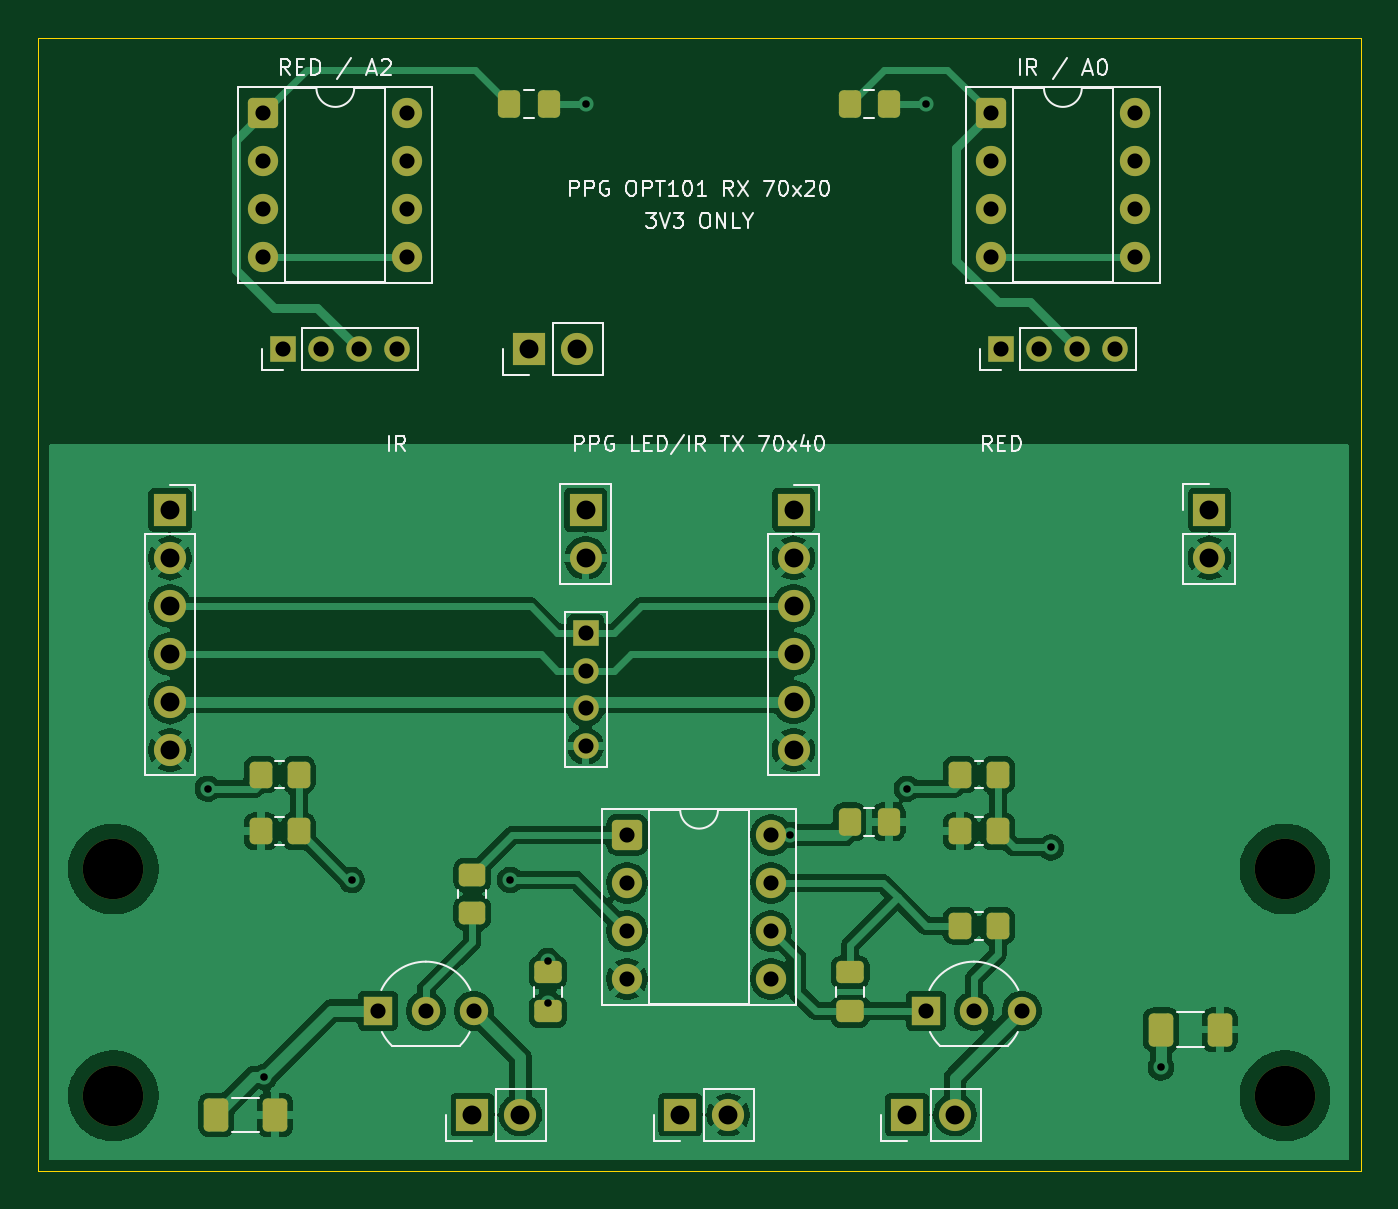
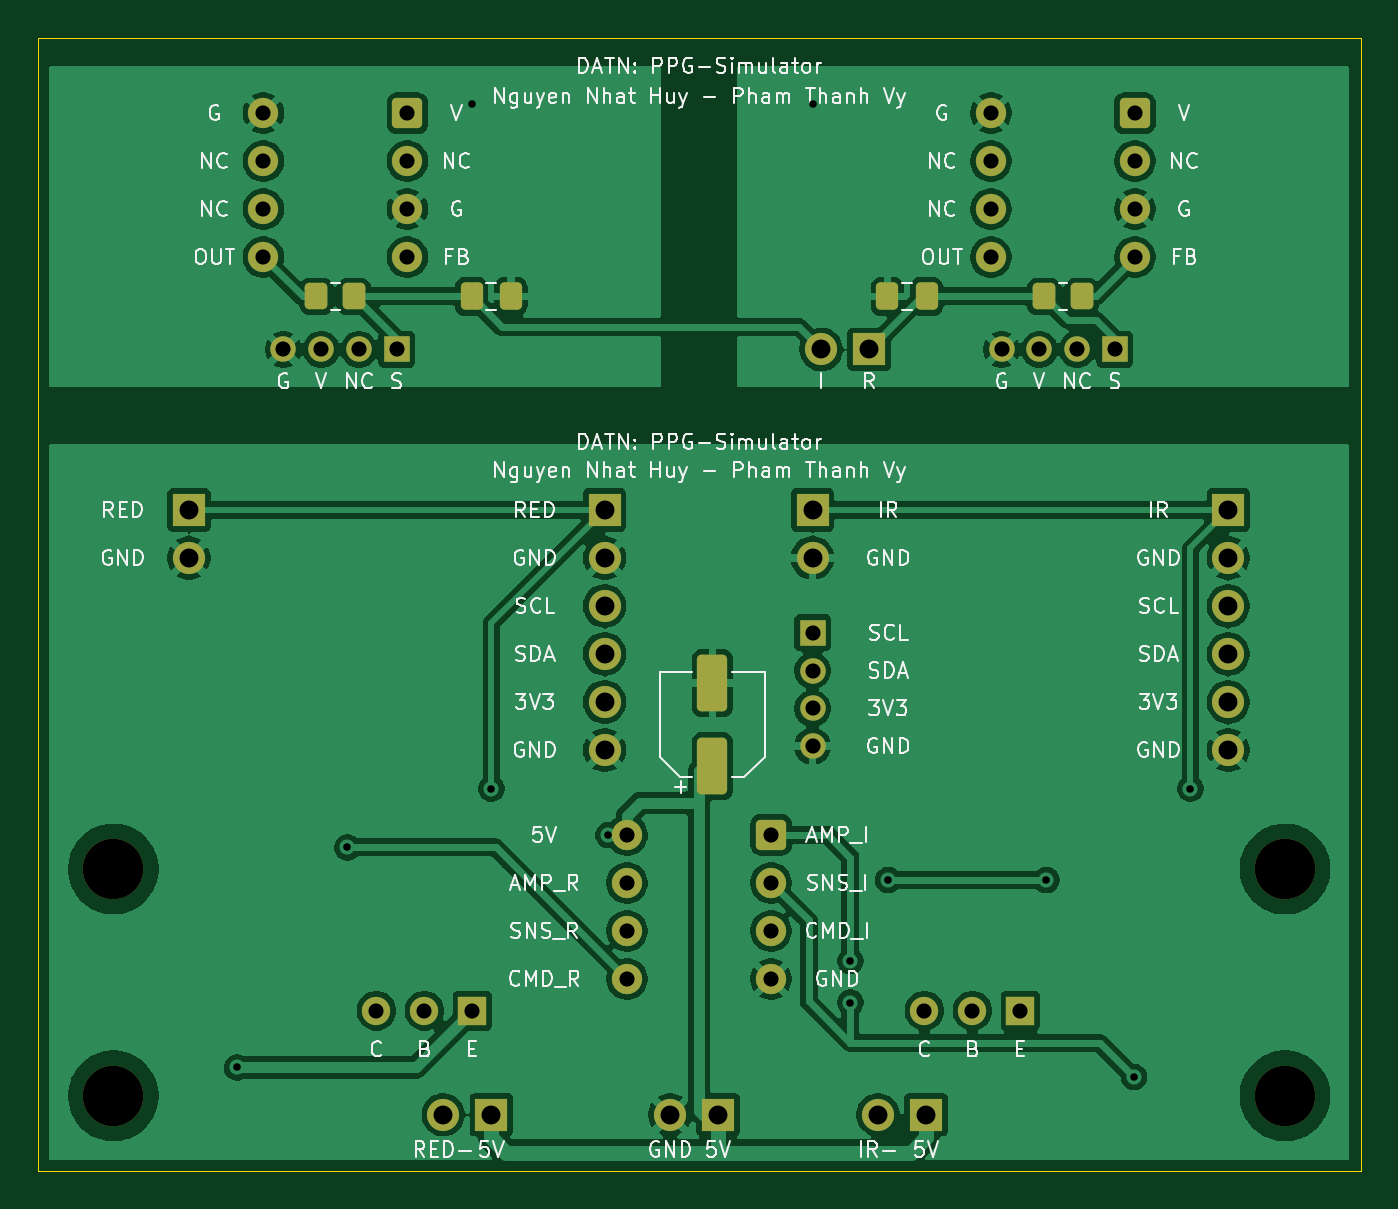
Circuit board: 11 layer files. Board 70.0 x 60.0 mm.
- bottom_copper: ppg_panel-B_Cu.gbr (144758 bytes)
- bottom_mask: ppg_panel-B_Mask.gbr (4516 bytes)
- paste: ppg_panel-B_Paste.gbr (1895 bytes)
- bottom_silk: ppg_panel-B_Silkscreen.gbr (104383 bytes)
- outline: ppg_panel-Edge_Cuts.gbr (684 bytes)
- top_copper: ppg_panel-F_Cu.gbr (115641 bytes)
- top_mask: ppg_panel-F_Mask.gbr (5207 bytes)
- paste: ppg_panel-F_Paste.gbr (2581 bytes)
- top_silk: ppg_panel-F_Silkscreen.gbr (28741 bytes)
- drill: ppg_panel-NPTH.drl (380 bytes)
- drill: ppg_panel-PTH.drl (1479 bytes)

=== bottom_copper: ppg_panel-B_Cu.gbr (144758 bytes, source omitted) ===
=== bottom_mask: ppg_panel-B_Mask.gbr ===
%TF.GenerationSoftware,KiCad,Pcbnew,10.0.6*%
%TF.CreationDate,2026-11-06T10:33:10+07:00*%
%TF.ProjectId,ppg_panel,7070675f-7061-46e6-956c-2e6b69636164,rev?*%
%TF.SameCoordinates,Original*%
%TF.FileFunction,Soldermask,Bot*%
%TF.FilePolarity,Negative*%
%FSLAX46Y46*%
G04 Gerber Fmt 4.6, Leading zero omitted, Abs format (unit mm)*
G04 Created by KiCad (PCBNEW 10.0.6) date 2026-11-06 10:33:10*
%MOMM*%
%LPD*%
G01*
G04 APERTURE LIST*
G04 Aperture macros list*
%AMRoundRect*
0 Rectangle with rounded corners*
0 $1 Rounding radius*
0 $2 $3 $4 $5 $6 $7 $8 $9 X,Y pos of 4 corners*
0 Add a 4 corners polygon primitive as box body*
4,1,4,$2,$3,$4,$5,$6,$7,$8,$9,$2,$3,0*
0 Add four circle primitives for the rounded corners*
1,1,$1+$1,$2,$3*
1,1,$1+$1,$4,$5*
1,1,$1+$1,$6,$7*
1,1,$1+$1,$8,$9*
0 Add four rect primitives between the rounded corners*
20,1,$1+$1,$2,$3,$4,$5,0*
20,1,$1+$1,$4,$5,$6,$7,0*
20,1,$1+$1,$6,$7,$8,$9,0*
20,1,$1+$1,$8,$9,$2,$3,0*%
G04 Aperture macros list end*
%ADD10C,3.200000*%
%ADD11RoundRect,0.250000X-0.550000X-0.550000X0.550000X-0.550000X0.550000X0.550000X-0.550000X0.550000X0*%
%ADD12C,1.600000*%
%ADD13R,1.350000X1.350000*%
%ADD14C,1.350000*%
%ADD15R,1.700000X1.700000*%
%ADD16C,1.700000*%
%ADD17R,1.500000X1.500000*%
%ADD18C,1.500000*%
%ADD19O,1.700000X1.700000*%
%ADD20O,1.350000X1.350000*%
%ADD21RoundRect,0.250000X-0.337500X-0.475000X0.337500X-0.475000X0.337500X0.475000X-0.337500X0.475000X0*%
%ADD22RoundRect,0.250000X0.337500X0.475000X-0.337500X0.475000X-0.337500X-0.475000X0.337500X-0.475000X0*%
%ADD23RoundRect,0.250000X-0.350000X-0.450000X0.350000X-0.450000X0.350000X0.450000X-0.350000X0.450000X0*%
%ADD24RoundRect,0.250000X0.550000X-1.250000X0.550000X1.250000X-0.550000X1.250000X-0.550000X-1.250000X0*%
%ADD25RoundRect,0.250000X0.350000X0.450000X-0.350000X0.450000X-0.350000X-0.450000X0.350000X-0.450000X0*%
G04 APERTURE END LIST*
D10*
%TO.C,TX_H2*%
X116000000Y-94000000D03*
%TD*%
D11*
%TO.C,TX_U1*%
X81190000Y-92190000D03*
D12*
X81190000Y-94730000D03*
X81190000Y-97270000D03*
X81190000Y-99810000D03*
X88810000Y-99810000D03*
X88810000Y-97270000D03*
X88810000Y-94730000D03*
X88810000Y-92190000D03*
%TD*%
D13*
%TO.C,OPT_J1*%
X63000000Y-66500000D03*
D14*
X65000000Y-66500000D03*
X67000000Y-66500000D03*
X69000000Y-66500000D03*
%TD*%
D15*
%TO.C,TX_J4*%
X112000000Y-75000000D03*
D16*
X112000000Y-77540000D03*
%TD*%
D15*
%TO.C,TX_J1*%
X57000000Y-75000000D03*
D16*
X57000000Y-77540000D03*
X57000000Y-80080000D03*
X57000000Y-82620000D03*
X57000000Y-85160000D03*
X57000000Y-87700000D03*
%TD*%
D15*
%TO.C,TX_J7*%
X84000000Y-107000000D03*
D16*
X86540000Y-107000000D03*
%TD*%
D10*
%TO.C,TX_H4*%
X116000000Y-106000000D03*
%TD*%
D13*
%TO.C,OPT_J2*%
X101000000Y-66500000D03*
D14*
X103000000Y-66500000D03*
X105000000Y-66500000D03*
X107000000Y-66500000D03*
%TD*%
D11*
%TO.C,OPT_U2*%
X100440000Y-54000000D03*
D12*
X100440000Y-56540000D03*
X100440000Y-59080000D03*
X100440000Y-61620000D03*
X108060000Y-61620000D03*
X108060000Y-59080000D03*
X108060000Y-56540000D03*
X108060000Y-54000000D03*
%TD*%
D17*
%TO.C,TX_Q2*%
X97000000Y-101500000D03*
D18*
X99540000Y-101500000D03*
X102080000Y-101500000D03*
%TD*%
D11*
%TO.C,OPT_U1*%
X61940000Y-54000000D03*
D12*
X61940000Y-56540000D03*
X61940000Y-59080000D03*
X61940000Y-61620000D03*
X69560000Y-61620000D03*
X69560000Y-59080000D03*
X69560000Y-56540000D03*
X69560000Y-54000000D03*
%TD*%
D10*
%TO.C,TX_H1*%
X54000000Y-94000000D03*
%TD*%
D15*
%TO.C,TX_J3*%
X90000000Y-75000000D03*
D16*
X90000000Y-77540000D03*
X90000000Y-80080000D03*
X90000000Y-82620000D03*
X90000000Y-85160000D03*
X90000000Y-87700000D03*
%TD*%
D15*
%TO.C,TX_J2*%
X79000000Y-75000000D03*
D19*
X79000000Y-77540000D03*
D13*
X79000000Y-81500000D03*
D20*
X79000000Y-83500000D03*
X79000000Y-85500000D03*
X79000000Y-87500000D03*
%TD*%
D15*
%TO.C,TX_J6*%
X96000000Y-107000000D03*
D16*
X98540000Y-107000000D03*
%TD*%
D10*
%TO.C,TX_H3*%
X54000000Y-106000000D03*
%TD*%
D15*
%TO.C,OPT_J3*%
X76000000Y-66500000D03*
D16*
X78540000Y-66500000D03*
%TD*%
D15*
%TO.C,TX_J5*%
X73000000Y-107000000D03*
D16*
X75540000Y-107000000D03*
%TD*%
D17*
%TO.C,TX_Q1*%
X68000000Y-101500000D03*
D18*
X70540000Y-101500000D03*
X73080000Y-101500000D03*
%TD*%
D21*
%TO.C,OPT_C3*%
X72962500Y-63700000D03*
X75037500Y-63700000D03*
%TD*%
D22*
%TO.C,OPT_C4*%
X97037500Y-63700000D03*
X94962500Y-63700000D03*
%TD*%
D23*
%TO.C,OPT_R1*%
X64750000Y-63700000D03*
X66750000Y-63700000D03*
%TD*%
D24*
%TO.C,TX_C7*%
X84300000Y-88550000D03*
X84300000Y-84150000D03*
%TD*%
D25*
%TO.C,OPT_R2*%
X105250000Y-63700000D03*
X103250000Y-63700000D03*
%TD*%
M02*

=== paste: ppg_panel-B_Paste.gbr (1895 bytes, source withheld) ===
=== bottom_silk: ppg_panel-B_Silkscreen.gbr (104383 bytes, source omitted) ===
=== outline: ppg_panel-Edge_Cuts.gbr ===
%TF.GenerationSoftware,KiCad,Pcbnew,10.0.6*%
%TF.CreationDate,2026-11-06T10:33:10+07:00*%
%TF.ProjectId,ppg_panel,7070675f-7061-46e6-956c-2e6b69636164,rev?*%
%TF.SameCoordinates,Original*%
%TF.FileFunction,Profile,NP*%
%FSLAX46Y46*%
G04 Gerber Fmt 4.6, Leading zero omitted, Abs format (unit mm)*
G04 Created by KiCad (PCBNEW 10.0.6) date 2026-11-06 10:33:10*
%MOMM*%
%LPD*%
G01*
G04 APERTURE LIST*
%TA.AperFunction,Profile*%
%ADD10C,0.050000*%
%TD*%
G04 APERTURE END LIST*
D10*
X50000000Y-50000000D02*
X120000000Y-50000000D01*
X50000000Y-110000000D02*
X50000000Y-50000000D01*
X120000000Y-50000000D02*
X120000000Y-110000000D01*
X120000000Y-110000000D02*
X50000000Y-110000000D01*
M02*

=== top_copper: ppg_panel-F_Cu.gbr (115641 bytes, source omitted) ===
=== top_mask: ppg_panel-F_Mask.gbr ===
%TF.GenerationSoftware,KiCad,Pcbnew,10.0.6*%
%TF.CreationDate,2026-11-06T10:33:10+07:00*%
%TF.ProjectId,ppg_panel,7070675f-7061-46e6-956c-2e6b69636164,rev?*%
%TF.SameCoordinates,Original*%
%TF.FileFunction,Soldermask,Top*%
%TF.FilePolarity,Negative*%
%FSLAX46Y46*%
G04 Gerber Fmt 4.6, Leading zero omitted, Abs format (unit mm)*
G04 Created by KiCad (PCBNEW 10.0.6) date 2026-11-06 10:33:10*
%MOMM*%
%LPD*%
G01*
G04 APERTURE LIST*
G04 Aperture macros list*
%AMRoundRect*
0 Rectangle with rounded corners*
0 $1 Rounding radius*
0 $2 $3 $4 $5 $6 $7 $8 $9 X,Y pos of 4 corners*
0 Add a 4 corners polygon primitive as box body*
4,1,4,$2,$3,$4,$5,$6,$7,$8,$9,$2,$3,0*
0 Add four circle primitives for the rounded corners*
1,1,$1+$1,$2,$3*
1,1,$1+$1,$4,$5*
1,1,$1+$1,$6,$7*
1,1,$1+$1,$8,$9*
0 Add four rect primitives between the rounded corners*
20,1,$1+$1,$2,$3,$4,$5,0*
20,1,$1+$1,$4,$5,$6,$7,0*
20,1,$1+$1,$6,$7,$8,$9,0*
20,1,$1+$1,$8,$9,$2,$3,0*%
G04 Aperture macros list end*
%ADD10RoundRect,0.250000X-0.400000X-0.625000X0.400000X-0.625000X0.400000X0.625000X-0.400000X0.625000X0*%
%ADD11RoundRect,0.250000X0.350000X0.450000X-0.350000X0.450000X-0.350000X-0.450000X0.350000X-0.450000X0*%
%ADD12C,3.200000*%
%ADD13RoundRect,0.250000X-0.350000X-0.450000X0.350000X-0.450000X0.350000X0.450000X-0.350000X0.450000X0*%
%ADD14RoundRect,0.250000X-0.550000X-0.550000X0.550000X-0.550000X0.550000X0.550000X-0.550000X0.550000X0*%
%ADD15C,1.600000*%
%ADD16R,1.350000X1.350000*%
%ADD17C,1.350000*%
%ADD18R,1.700000X1.700000*%
%ADD19C,1.700000*%
%ADD20RoundRect,0.250000X-0.337500X-0.475000X0.337500X-0.475000X0.337500X0.475000X-0.337500X0.475000X0*%
%ADD21R,1.500000X1.500000*%
%ADD22C,1.500000*%
%ADD23O,1.700000X1.700000*%
%ADD24O,1.350000X1.350000*%
%ADD25RoundRect,0.250000X-0.475000X0.337500X-0.475000X-0.337500X0.475000X-0.337500X0.475000X0.337500X0*%
%ADD26RoundRect,0.250000X-0.450000X0.350000X-0.450000X-0.350000X0.450000X-0.350000X0.450000X0.350000X0*%
G04 APERTURE END LIST*
D10*
%TO.C,TX_R9*%
X109450000Y-102500000D03*
X112550000Y-102500000D03*
%TD*%
D11*
%TO.C,TX_R7*%
X100810000Y-92000000D03*
X98810000Y-92000000D03*
%TD*%
D12*
%TO.C,TX_H2*%
X116000000Y-94000000D03*
%TD*%
D13*
%TO.C,TX_R8*%
X98810000Y-97000000D03*
X100810000Y-97000000D03*
%TD*%
D14*
%TO.C,TX_U1*%
X81190000Y-92190000D03*
D15*
X81190000Y-94730000D03*
X81190000Y-97270000D03*
X81190000Y-99810000D03*
X88810000Y-99810000D03*
X88810000Y-97270000D03*
X88810000Y-94730000D03*
X88810000Y-92190000D03*
%TD*%
D16*
%TO.C,OPT_J1*%
X63000000Y-66500000D03*
D17*
X65000000Y-66500000D03*
X67000000Y-66500000D03*
X69000000Y-66500000D03*
%TD*%
D18*
%TO.C,TX_J4*%
X112000000Y-75000000D03*
D19*
X112000000Y-77540000D03*
%TD*%
D20*
%TO.C,TX_C5*%
X92962500Y-91500000D03*
X95037500Y-91500000D03*
%TD*%
D18*
%TO.C,TX_J1*%
X57000000Y-75000000D03*
D19*
X57000000Y-77540000D03*
X57000000Y-80080000D03*
X57000000Y-82620000D03*
X57000000Y-85160000D03*
X57000000Y-87700000D03*
%TD*%
D18*
%TO.C,TX_J7*%
X84000000Y-107000000D03*
D19*
X86540000Y-107000000D03*
%TD*%
D12*
%TO.C,TX_H4*%
X116000000Y-106000000D03*
%TD*%
D13*
%TO.C,TX_R1*%
X61810000Y-89000000D03*
X63810000Y-89000000D03*
%TD*%
%TO.C,TX_R6*%
X98810000Y-89000000D03*
X100810000Y-89000000D03*
%TD*%
D10*
%TO.C,TX_R4*%
X59450000Y-107000000D03*
X62550000Y-107000000D03*
%TD*%
D16*
%TO.C,OPT_J2*%
X101000000Y-66500000D03*
D17*
X103000000Y-66500000D03*
X105000000Y-66500000D03*
X107000000Y-66500000D03*
%TD*%
D14*
%TO.C,OPT_U2*%
X100440000Y-54000000D03*
D15*
X100440000Y-56540000D03*
X100440000Y-59080000D03*
X100440000Y-61620000D03*
X108060000Y-61620000D03*
X108060000Y-59080000D03*
X108060000Y-56540000D03*
X108060000Y-54000000D03*
%TD*%
D21*
%TO.C,TX_Q2*%
X97000000Y-101500000D03*
D22*
X99540000Y-101500000D03*
X102080000Y-101500000D03*
%TD*%
D14*
%TO.C,OPT_U1*%
X61940000Y-54000000D03*
D15*
X61940000Y-56540000D03*
X61940000Y-59080000D03*
X61940000Y-61620000D03*
X69560000Y-61620000D03*
X69560000Y-59080000D03*
X69560000Y-56540000D03*
X69560000Y-54000000D03*
%TD*%
D12*
%TO.C,TX_H1*%
X54000000Y-94000000D03*
%TD*%
D18*
%TO.C,TX_J3*%
X90000000Y-75000000D03*
D19*
X90000000Y-77540000D03*
X90000000Y-80080000D03*
X90000000Y-82620000D03*
X90000000Y-85160000D03*
X90000000Y-87700000D03*
%TD*%
D20*
%TO.C,OPT_C1*%
X74962500Y-53500000D03*
X77037500Y-53500000D03*
%TD*%
D18*
%TO.C,TX_J2*%
X79000000Y-75000000D03*
D23*
X79000000Y-77540000D03*
D16*
X79000000Y-81500000D03*
D24*
X79000000Y-83500000D03*
X79000000Y-85500000D03*
X79000000Y-87500000D03*
%TD*%
D20*
%TO.C,OPT_C2*%
X92962500Y-53500000D03*
X95037500Y-53500000D03*
%TD*%
D18*
%TO.C,TX_J6*%
X96000000Y-107000000D03*
D19*
X98540000Y-107000000D03*
%TD*%
D11*
%TO.C,TX_R2*%
X63810000Y-92000000D03*
X61810000Y-92000000D03*
%TD*%
D25*
%TO.C,TX_C4*%
X93000000Y-99462500D03*
X93000000Y-101537500D03*
%TD*%
D26*
%TO.C,TX_R3*%
X73000000Y-94310000D03*
X73000000Y-96310000D03*
%TD*%
D12*
%TO.C,TX_H3*%
X54000000Y-106000000D03*
%TD*%
D18*
%TO.C,OPT_J3*%
X76000000Y-66500000D03*
D19*
X78540000Y-66500000D03*
%TD*%
D18*
%TO.C,TX_J5*%
X73000000Y-107000000D03*
D19*
X75540000Y-107000000D03*
%TD*%
D25*
%TO.C,TX_C2*%
X77000000Y-99462500D03*
X77000000Y-101537500D03*
%TD*%
D21*
%TO.C,TX_Q1*%
X68000000Y-101500000D03*
D22*
X70540000Y-101500000D03*
X73080000Y-101500000D03*
%TD*%
M02*

=== paste: ppg_panel-F_Paste.gbr (2581 bytes, source withheld) ===
=== top_silk: ppg_panel-F_Silkscreen.gbr (28741 bytes, source omitted) ===
=== drill: ppg_panel-NPTH.drl ===
M48
; DRILL file KiCad 10.0.6 date 2026-11-06T10:33:24
; FORMAT={-:-/ absolute / metric / decimal}
; #@! TF.CreationDate,2026-11-06T10:33:24+07:00
; #@! TF.GenerationSoftware,Kicad,Pcbnew,10.0.6
; #@! TF.FileFunction,NonPlated,1,2,NPTH
FMAT,2
METRIC
; #@! TA.AperFunction,NonPlated,NPTH,ComponentDrill
T1C3.200
%
G90
G05
T1
X54.0Y-94.0
X54.0Y-106.0
X116.0Y-94.0
X116.0Y-106.0
M30

=== drill: ppg_panel-PTH.drl ===
M48
; DRILL file KiCad 10.0.6 date 2026-11-06T10:33:24
; FORMAT={-:-/ absolute / metric / decimal}
; #@! TF.CreationDate,2026-11-06T10:33:24+07:00
; #@! TF.GenerationSoftware,Kicad,Pcbnew,10.0.6
; #@! TF.FileFunction,Plated,1,2,PTH
FMAT,2
METRIC
; #@! TA.AperFunction,Plated,PTH,ViaDrill
T1C0.400
; #@! TA.AperFunction,Plated,PTH,ComponentDrill
T2C0.800
; #@! TA.AperFunction,Plated,PTH,ComponentDrill
T3C1.000
%
G90
G05
T1
X59.0Y-89.75
X62.0Y-105.0
X66.62Y-94.571
X75.0Y-94.571
X77.0Y-98.875
X77.0Y-101.062
X79.0Y-53.5
X89.8Y-92.2
X96.0Y-89.75
X97.0Y-53.5
X103.62Y-92.857
X109.45Y-104.5
T2
X61.94Y-54.0
X61.94Y-56.54
X61.94Y-59.08
X61.94Y-61.62
X63.0Y-66.5
X65.0Y-66.5
X67.0Y-66.5
X68.0Y-101.5
X69.0Y-66.5
X69.56Y-54.0
X69.56Y-56.54
X69.56Y-59.08
X69.56Y-61.62
X70.54Y-101.5
X73.08Y-101.5
X79.0Y-81.5
X79.0Y-83.5
X79.0Y-85.5
X79.0Y-87.5
X81.19Y-92.19
X81.19Y-94.73
X81.19Y-97.27
X81.19Y-99.81
X88.81Y-92.19
X88.81Y-94.73
X88.81Y-97.27
X88.81Y-99.81
X97.0Y-101.5
X99.54Y-101.5
X100.44Y-54.0
X100.44Y-56.54
X100.44Y-59.08
X100.44Y-61.62
X101.0Y-66.5
X102.08Y-101.5
X103.0Y-66.5
X105.0Y-66.5
X107.0Y-66.5
X108.06Y-54.0
X108.06Y-56.54
X108.06Y-59.08
X108.06Y-61.62
T3
X57.0Y-75.0
X57.0Y-77.54
X57.0Y-80.08
X57.0Y-82.62
X57.0Y-85.16
X57.0Y-87.7
X73.0Y-107.0
X75.54Y-107.0
X76.0Y-66.5
X78.54Y-66.5
X79.0Y-75.0
X79.0Y-77.54
X84.0Y-107.0
X86.54Y-107.0
X90.0Y-75.0
X90.0Y-77.54
X90.0Y-80.08
X90.0Y-82.62
X90.0Y-85.16
X90.0Y-87.7
X96.0Y-107.0
X98.54Y-107.0
X112.0Y-75.0
X112.0Y-77.54
M30
